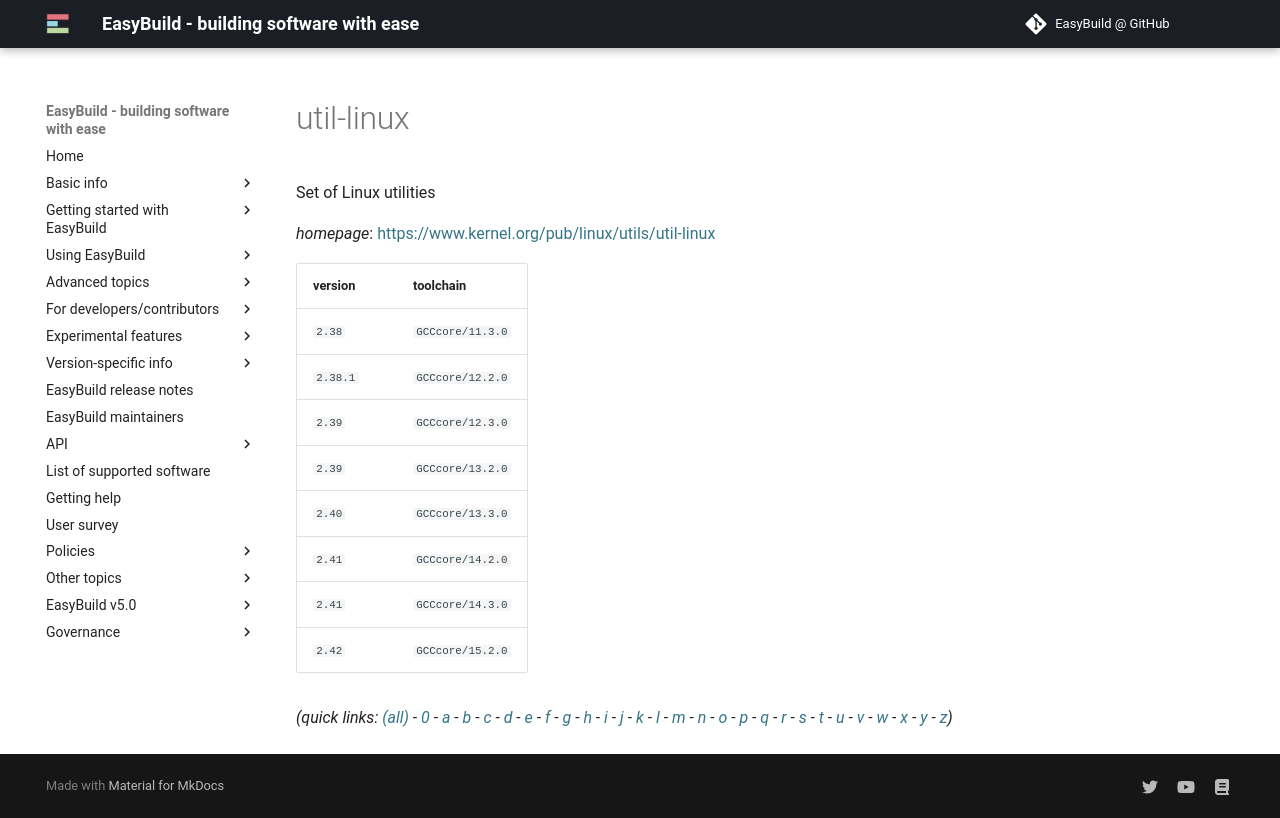

repository: easybuilders/easybuild-docs · page: version-specific/supported-software/u/util-linux/index.html · generator: mkdocs

---
search:
  boost: 0.5
---
# util-linux

Set of Linux utilities

*homepage*: <https://www.kernel.org/pub/linux/utils/util-linux>

version | toolchain
--------|----------
``2.38`` | ``GCCcore/11.3.0``
``2.38.1`` | ``GCCcore/12.2.0``
``2.39`` | ``GCCcore/12.3.0``
``2.39`` | ``GCCcore/13.2.0``
``2.40`` | ``GCCcore/13.3.0``
``2.41`` | ``GCCcore/14.2.0``
``2.41`` | ``GCCcore/14.3.0``
``2.42`` | ``GCCcore/15.2.0``


*(quick links: [(all)](../index.md) - [0](../0/index.md) - [a](../a/index.md) - [b](../b/index.md) - [c](../c/index.md) - [d](../d/index.md) - [e](../e/index.md) - [f](../f/index.md) - [g](../g/index.md) - [h](../h/index.md) - [i](../i/index.md) - [j](../j/index.md) - [k](../k/index.md) - [l](../l/index.md) - [m](../m/index.md) - [n](../n/index.md) - [o](../o/index.md) - [p](../p/index.md) - [q](../q/index.md) - [r](../r/index.md) - [s](../s/index.md) - [t](../t/index.md) - [u](../u/index.md) - [v](../v/index.md) - [w](../w/index.md) - [x](../x/index.md) - [y](../y/index.md) - [z](../z/index.md))*
